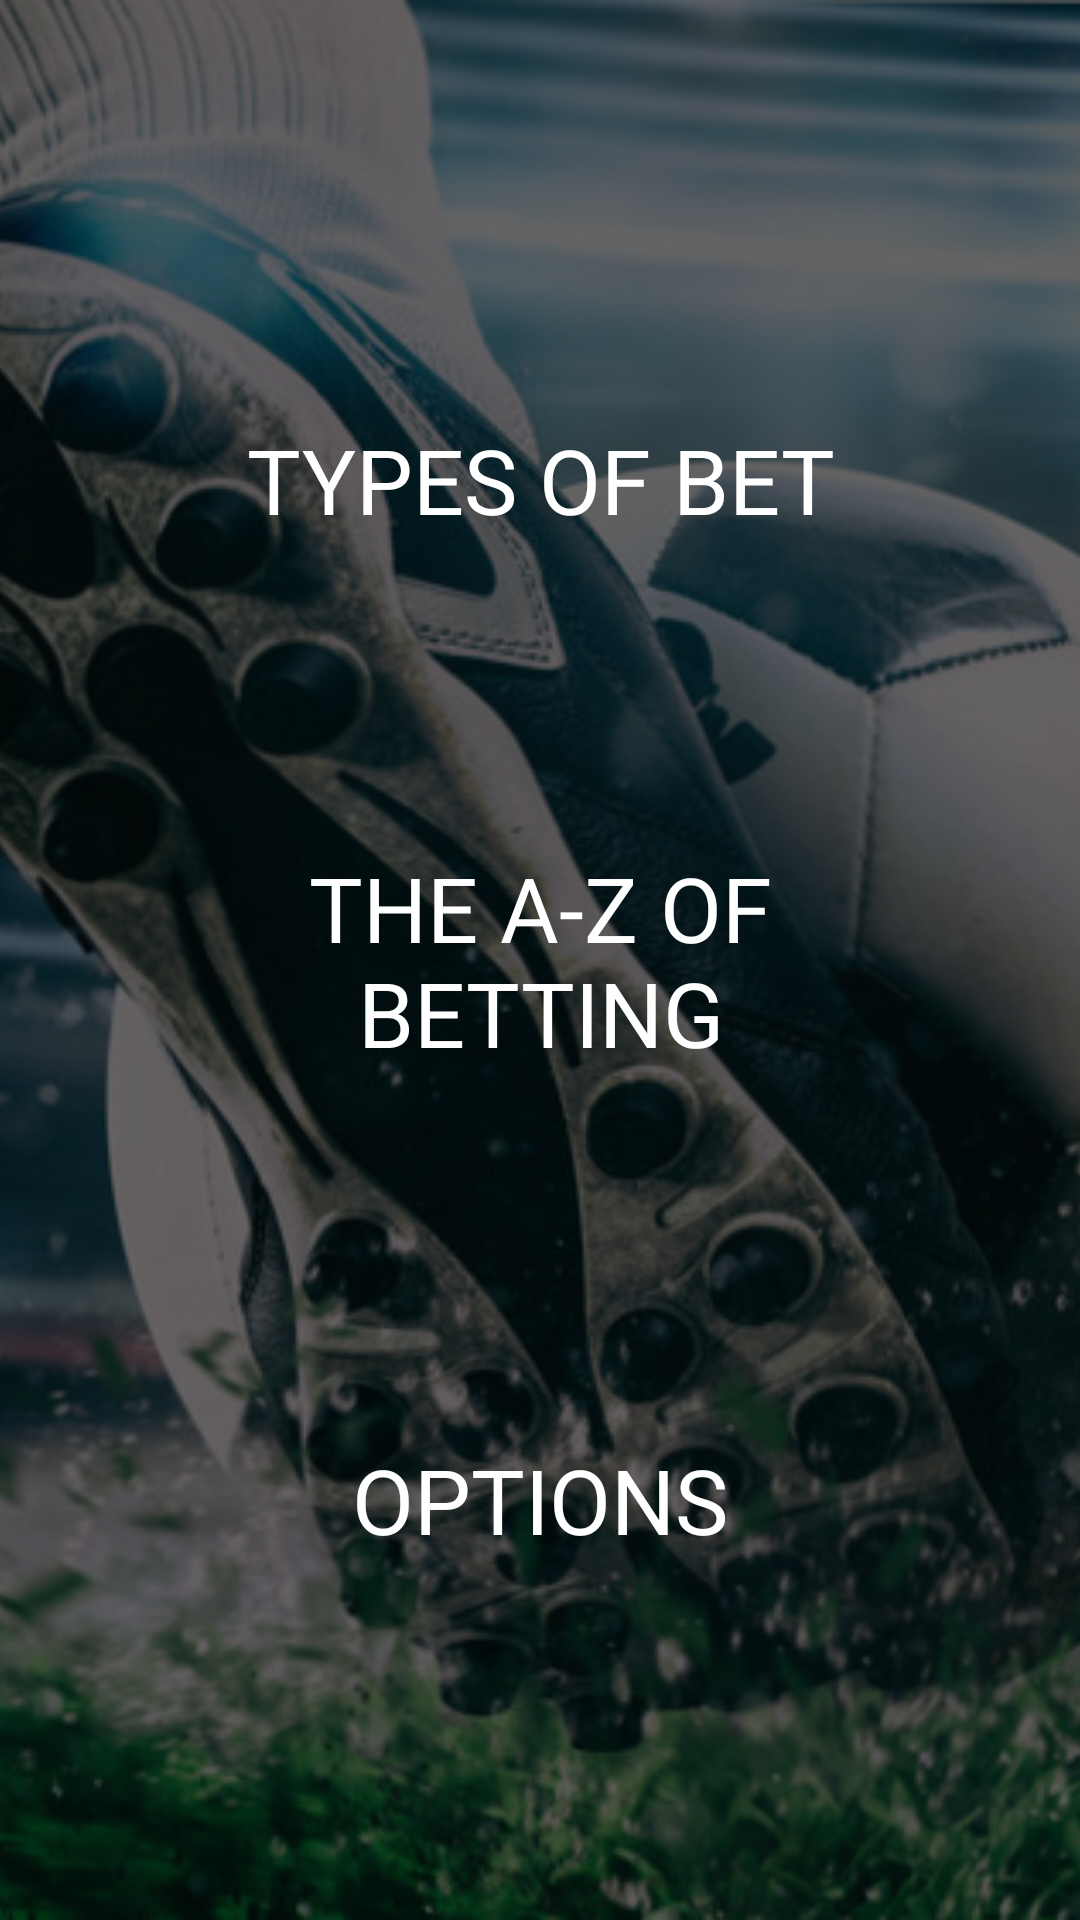

Reconstruct the res/layout file that produces this screen, plus the resources it refers to.
<!-- AndroidManifest.xml: application theme Theme.3 -->
<!-- res/layout/fragment_main.xml -->
<?xml version="1.0" encoding="utf-8"?>
<androidx.constraintlayout.widget.ConstraintLayout xmlns:android="http://schemas.android.com/apk/res/android"
    xmlns:tools="http://schemas.android.com/tools"
    android:layout_width="match_parent"
    android:layout_height="match_parent"
    xmlns:app="http://schemas.android.com/apk/res-auto"
    tools:context=".ui.screens.MainFragment">


    <ImageView
        android:id="@+id/im_background"
        android:layout_width="match_parent"
        android:layout_height="match_parent"
        android:src="@drawable/playing_football"
        android:scaleType="centerCrop"
        app:layout_constraintBottom_toBottomOf="parent"
        app:layout_constraintEnd_toEndOf="parent"
        app:layout_constraintStart_toStartOf="parent"
        app:layout_constraintTop_toTopOf="parent"
        tools:ignore="ContentDescription" />

    <TextView
        android:id="@+id/tv_types_bet"
        style="@style/buttons_style"
        android:text="@string/types_of_bet"
        app:layout_constraintBottom_toTopOf="@+id/tv_a_z"
        app:layout_constraintEnd_toEndOf="parent"
        app:layout_constraintStart_toStartOf="parent"
        app:layout_constraintTop_toTopOf="parent" />

    <TextView
        android:id="@+id/tv_a_z"
        style="@style/buttons_style"
        android:text="@string/the_a_z_of_nbetting"
        app:layout_constraintBottom_toTopOf="@+id/guideline"
        app:layout_constraintEnd_toEndOf="parent"
        app:layout_constraintHorizontal_bias="0.8"
        app:layout_constraintStart_toStartOf="parent"
        app:layout_constraintTop_toTopOf="@+id/guideline" />

    <TextView
        android:id="@+id/tv_options"
        style="@style/buttons_style"
        android:text="@string/options"
        android:layout_marginBottom="40dp"
        app:layout_constraintBottom_toBottomOf="@+id/im_background"
        app:layout_constraintEnd_toEndOf="parent"
        app:layout_constraintStart_toStartOf="parent"
        app:layout_constraintTop_toBottomOf="@+id/tv_a_z" />

    <androidx.constraintlayout.widget.Guideline
        android:id="@+id/guideline"
        android:layout_width="wrap_content"
        android:layout_height="wrap_content"
        android:orientation="horizontal"
        app:layout_constraintGuide_percent="0.5"/>


</androidx.constraintlayout.widget.ConstraintLayout>
<!-- resources referenced by this layout -->
<resources>
  <!-- drawable playing_football: png bitmap (drawable, 473661 bytes) -->
  <string name="options">OPTIONS</string>
  <string name="the_a_z_of_nbetting">THE A-Z OF\nBETTING</string>
  <string name="types_of_bet">TYPES OF BET</string>
  <style name="buttons_style">
          <item name="android:layout_width">0dp</item>
          <item name="android:layout_height">80dp</item>
          <item name="android:gravity">center</item>
          <item name="android:layout_marginEnd">40dp</item>
          <item name="android:layout_marginStart">40dp</item>
          <item name="android:layout_marginTop">40dp</item>
          <item name="android:fontFamily">@font/montserrat_extrabolditalic</item>
          <item name="android:textSize">30sp</item>
          <item name="android:background">@drawable/gold_background</item>
          <item name="android:textColor">@color/white</item>
      </style>
  <style name="Theme.3" parent="Theme.MaterialComponents.DayNight.NoActionBar">
          
          <item name="colorPrimary">@color/purple_500</item>
          <item name="colorPrimaryVariant">@color/app_dark_gray</item>
          <item name="colorOnPrimary">@color/white</item>
          
          <item name="colorSecondary">@color/teal_200</item>
          <item name="colorSecondaryVariant">@color/teal_700</item>
          <item name="colorOnSecondary">@color/black</item>
          
          <item name="android:statusBarColor">?attr/colorPrimaryVariant</item>
          
      </style>
  <!-- drawable gold_background (drawable) -->
  <?xml version="1.0" encoding="utf-8"?>
  <shape xmlns:android="http://schemas.android.com/apk/res/android"
      android:shape="rectangle">
      <corners android:radius="20dp" />
      <solid android:color="@color/app_gold" />
  </shape>
  <!-- not gathered from this repository: default colours our renderer supplied (Android Studio template values) -->
  <color name="purple_500">#FF6200EE</color>
  <color name="teal_200">#FF03DAC5</color>
  <color name="teal_700">#FF018786</color>
  <color name="black">#FF000000</color>
  <color name="white">#FFFFFFFF</color>
</resources>
